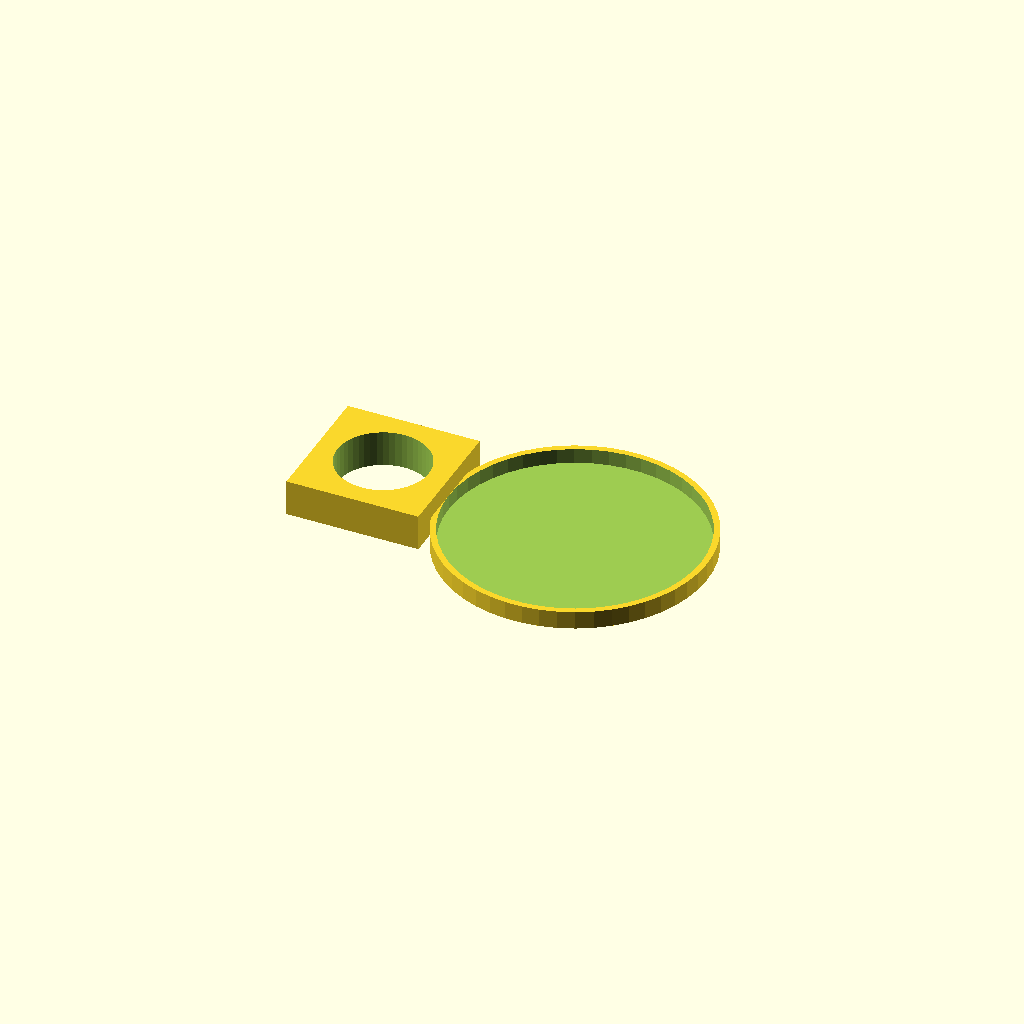
Cell 1: the model at its default parameters.
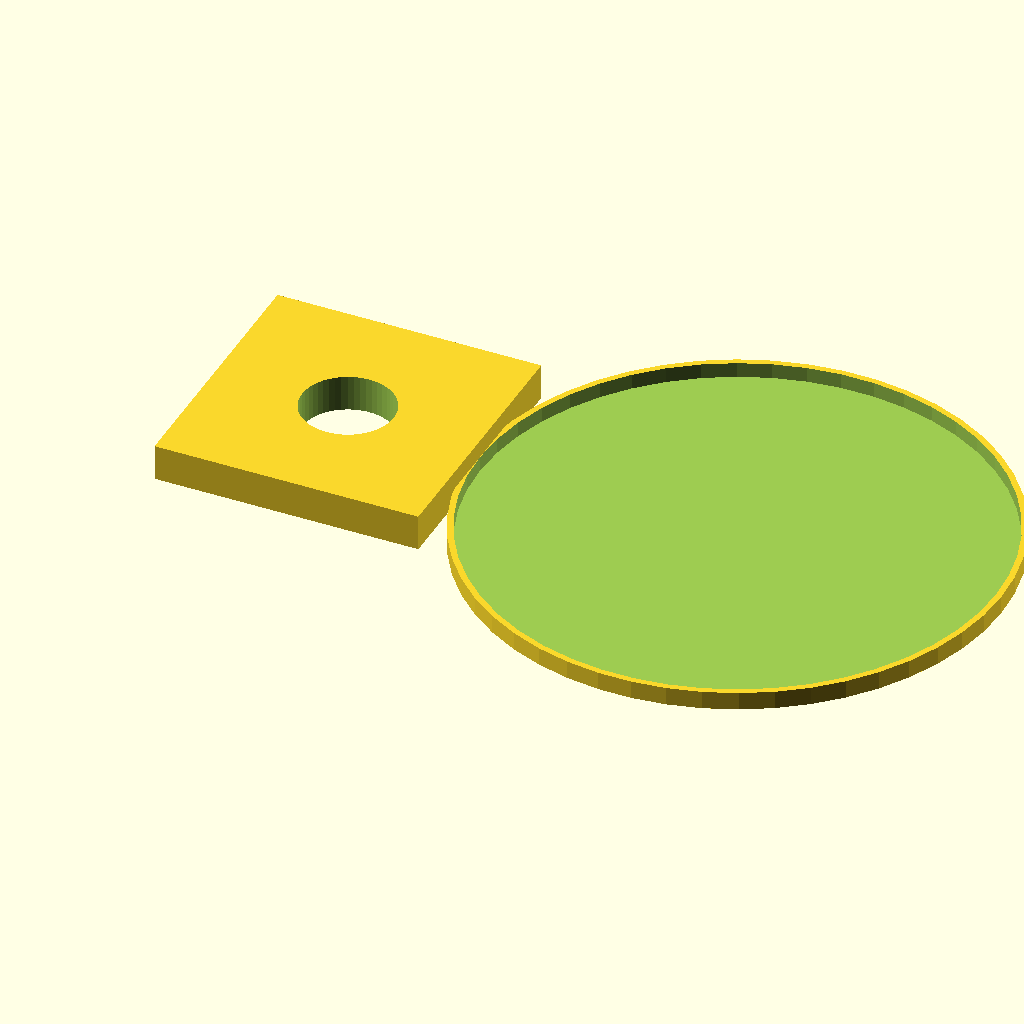
Cell 2: a = 88 (everything else at default).
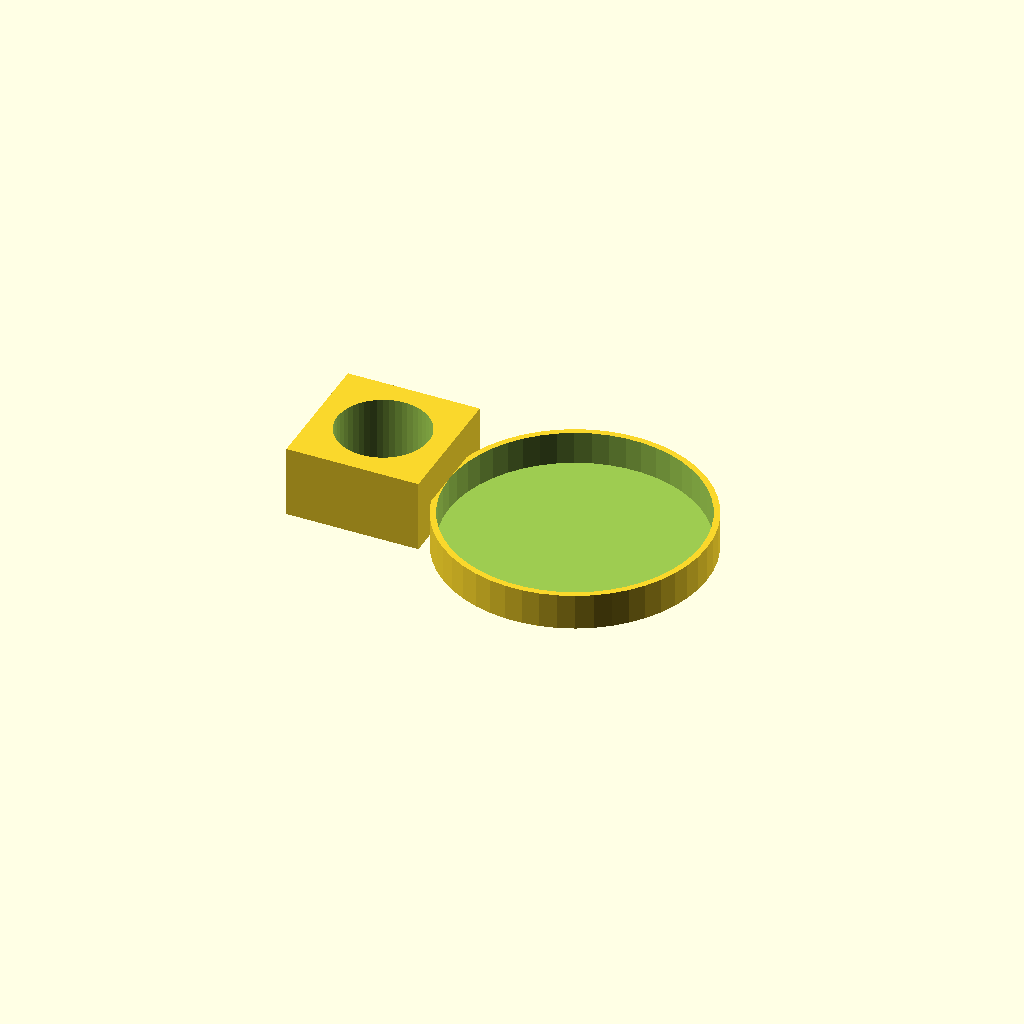
Cell 3 — b set to 24, the other parameters unchanged.
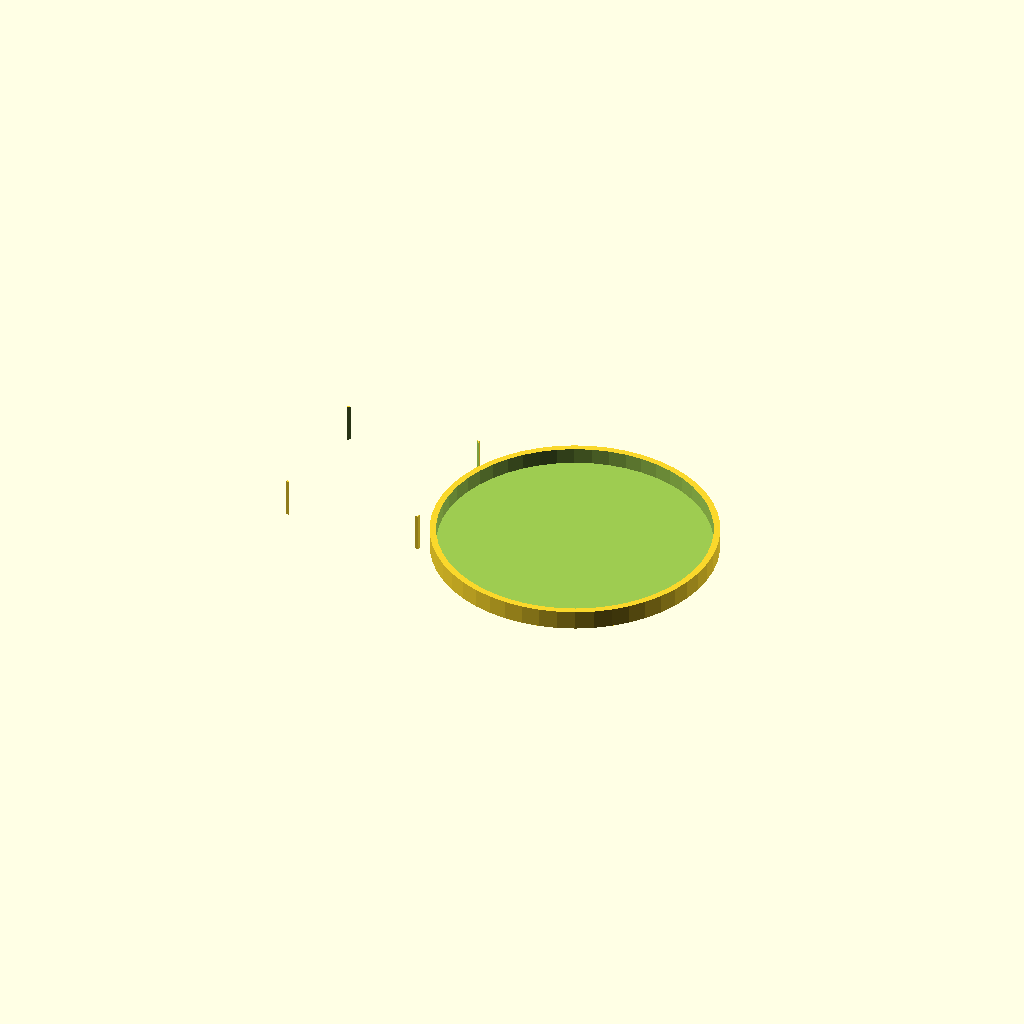
Cell 4: c = 61 (everything else at default).
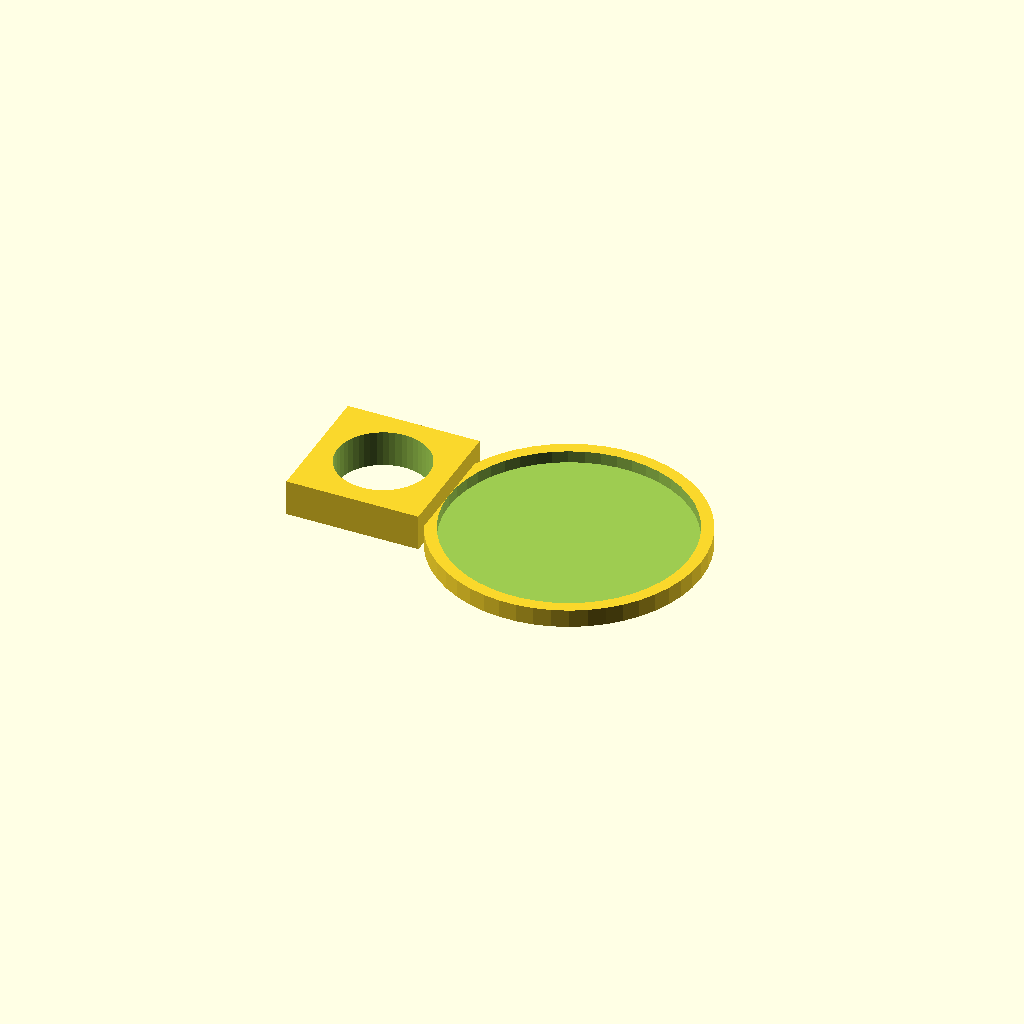
Cell 5: w = 4 (everything else at default).
All cells are drawn from one camera (rotation 55°, 0°, 25°, orthographic, colour scheme Cornfield), so only the parameter changes between them.
OpenSCAD source file inputs/thingiverse/thing-2412588/files/murmelbahn_teller.scad:

a=44;
b=12;
c=30.5;
d=20;
w=2;
$fn=50;

/*
hull()
intersection() {
translate([-a/4,-a/2,0])
cube([a/2,a,b]);
foo(a,b,a,0.0001,-1);
}
*/
foo(a,b,c,w,w/2);

module foo(a,b,c,w,d) {
translate([-a,0,0])
difference() {
cube([a,a,b]);
    translate([a/2,a/2,-1])
    cylinder(h=b+2,d=c);
}
translate([-w,0,0])
translate([a,a/2,0])
difference() {
cylinder(h=b/2,d=2*a);
    translate([0,0,d]) 
    cylinder(h=b,d=2*a-2*w);
}
}
/*
difference() {
cube([a/2,a,b]);
  translate([a/4,a/2,-1])
    cylinder(h=b+2,d=a/3);
translate([6*a/18,0,-1])
cube([a/8+1,a,b+2]);
}
hull() {
  translate([a/2-a/12,5*a/16,0])
    cylinder(h=b,d=a/6);
translate([3*a/8,0,0])
cube([a/8,a/8,b]);
}*/
Parameter table extracted from the source (name, type, default, range or options):
a: number, default 44
b: number, default 12
c: number, default 30.5
d: number, default 20
w: number, default 2
